Run: headless pygame with SDL's dummy video driver; simulated clock (each Clock.tick advances the game by its frame time, no real sleeping); random seed 0; keys injected as events and as key.get_pressed() state; mouse plan: one left click at the window centre at the start of phase 2, then a move to the lower-right quarter at the start of phase 3.
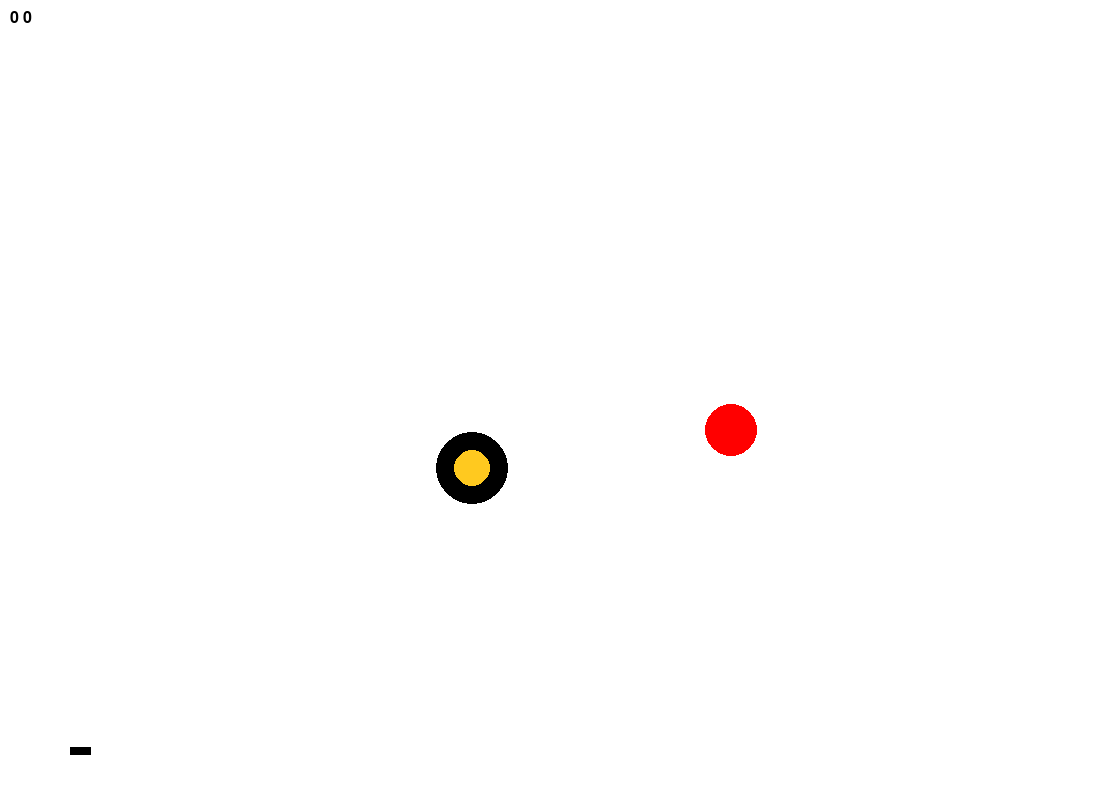
Frame 1 of 4 · flips 1–60 · no input
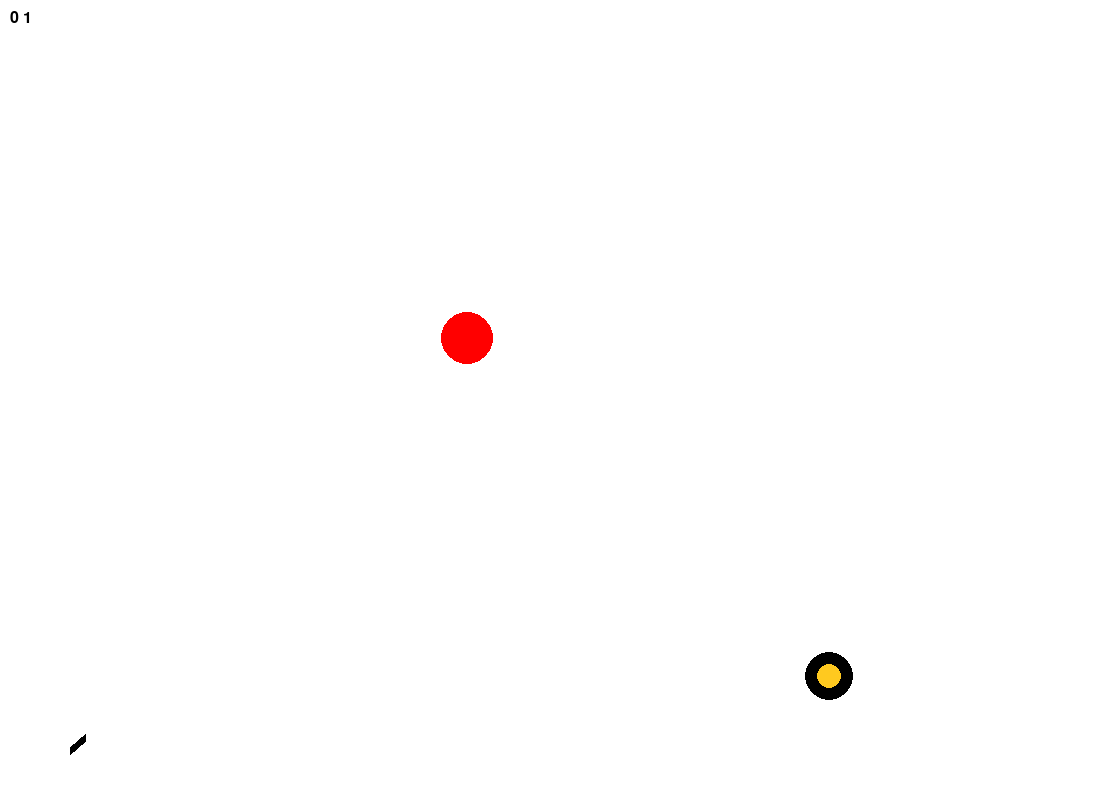
Frame 2 of 4 · flips 61–180 · clicked the window centre · tapped SPACE, RETURN · held RIGHT (→), D
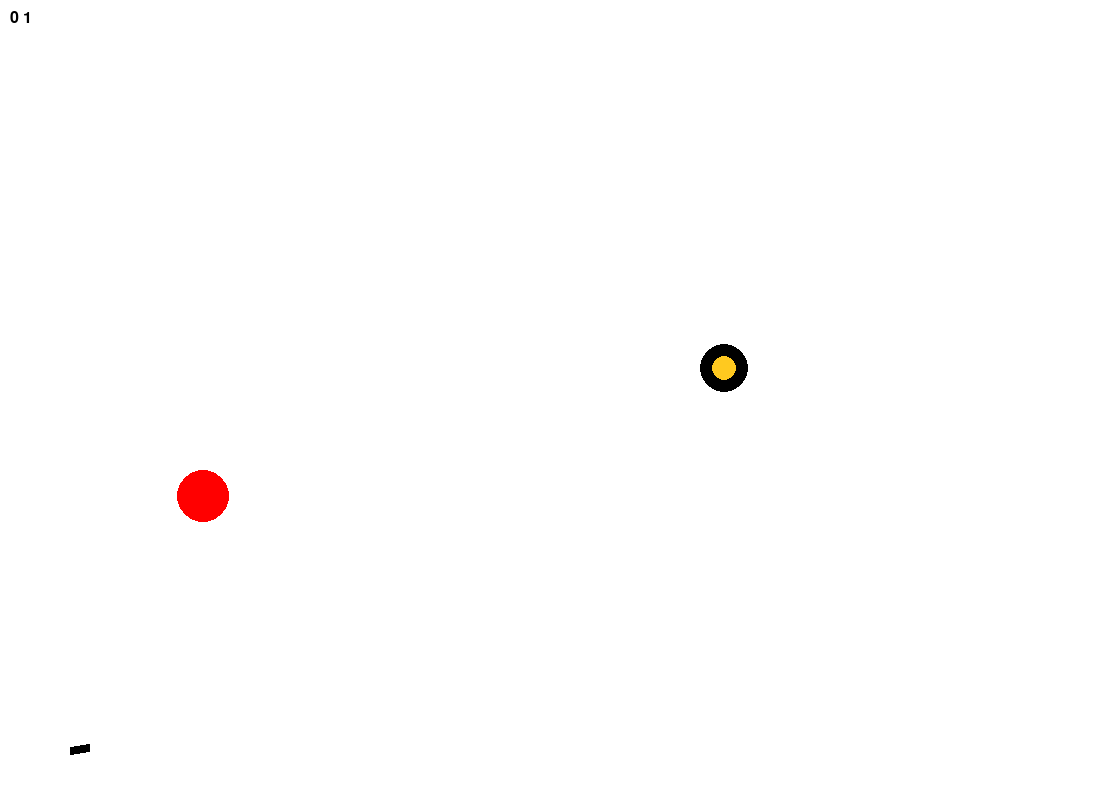
Frame 3 of 4 · flips 181–300 · moved the mouse to the lower-right quarter · held DOWN (↓), S
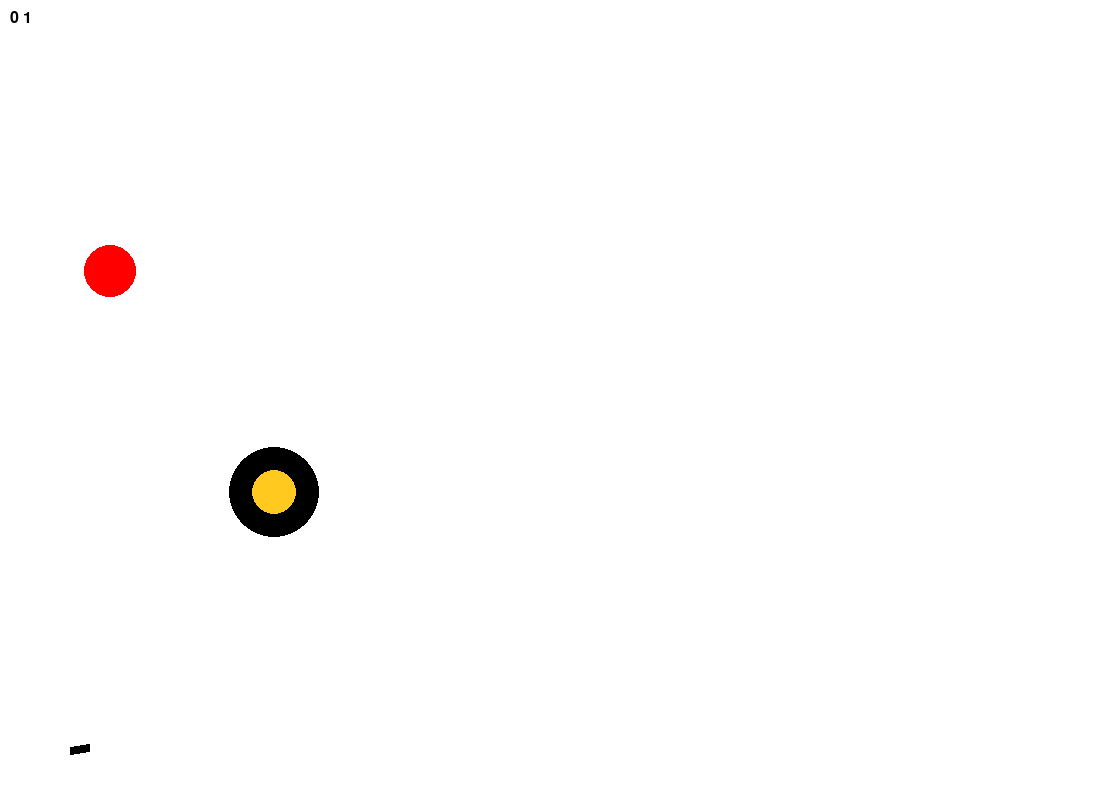
Frame 4 of 4 · flips 301–420 · held LEFT (←), A, UP (↑), W

The pygame program that drew these frames:

from random import choice
from random import randint
import pygame
import math
pygame.init()
pygame.font.init()
f = pygame.font.Font(None, 24)
FPS = 30
RED = 0xFF0000
BLUE = 0x0000FF
YELLOW = 0xFFC91F
GREEN = 0x00FF00
MAGENTA = 0xFF03B8
CYAN = 0x00FFCC
WHITE = 0xFFFFFF
GREY = 0x7D7D7D
BLACK = (0, 0, 0)
PURPLE = (156, 0, 195)
COLORS = [RED, BLUE, YELLOW, GREEN, MAGENTA, CYAN]
WIDTH = 1100
HEIGHT = 800
bullet = 0
bullets = []
v = 10
v_special = 30
"""скорости объектов"""

class Bullet:
    def __init__(self, screen: pygame.Surface, x=90, y=750):
        """Конструктор класса bullet
        x - начальное положение снаряда по горизонтали
        y - начальное положение снаряда по вертикали
        r - радиус мяча
        color - цвет мяча
        vx - начальная скорость снаряда по горизонтали
        vy - начальная скорость снаряда по вертикали
        """
        self.screen = screen
        self.x = x
        self.y = y
        self.r = 10
        self.vx = 0
        self.vy = 0
        self.color = choice(COLORS)

    def move(self):
        """Перемещение снаряда за единицу времени."""
        self.vy -= 1
        self.x += self.vx * dt
        self.y -= self.vy * dt

        if self.y + self.r >= HEIGHT:
            self.vx = self.vx / 1.2
            self.vy = -self.vy / 1.5
        if self.y - self.r <= 0:
            self.vy = -self.vy
        if self.x - self.r <= 0 or self.x + self.r >= WIDTH:
            self.vx = -self.vx

    def draw(self):
        """рисует снаряд"""
        pygame.draw.circle(self.screen, self.color, (self.x, self.y), self.r)


    def hit(self, obj):
        """Функция проверяет сталкивалкивается ли данный обьект с целью,
        описываемой в обьекте obj.
        Аргументы:
            obj: Обьект, с которым проверяется столкновение.
        Возвращает True в случае столкновения мяча и цели.
        В противном случае возвращает False.
        """
        x = self.x - obj.x
        y = self.y - obj.y
        if (x ** 2 + y ** 2) ** 0.5 <= self.r + obj.r:
            return True
        return False


class Gun:
    def __init__(self, screen):
        """Конструктор класса gun
        Args:
        x - начальное положение снаряда по горизонтали
        y - начальное положение снаряда по вертикали
        f_power - сила выстрела
        """
        self.x = 70
        self.y = 750
        self.screen = screen
        self.f_power = 10
        self.f_on = False
        self.an = 0
        self.color = BLACK

    def fire_start(self):
        self.f_on = True

    def fire_end(self, event):
        """Выстрел мячом.
        Происходит при отпускании кнопки мыши.
        Начальные значения компонент скорости мяча vx и vy
        зависят от положения мыши.
        """
        global bullets, bullet
        bullet += 1
        new_ball = Bullet(self.screen)
        new_ball.r += 5
        pos_x = event.pos[0] - new_ball.x
        pos_y = event.pos[1] - new_ball.y
        self.an = math.atan2(pos_y, pos_x)
        new_ball.vx = self.f_power * math.cos(self.an)
        new_ball.vy = - self.f_power * math.sin(self.an)
        bullets.append(new_ball)
        self.f_on = 0
        self.f_power = 10

    def targetting(self, event):
        """Прицеливание. Зависит от положения мыши."""
        if event:
            self.an = math.atan((event.pos[1] - 750) / (event.pos[0] - 70))
        if self.f_on:
            self.color = PURPLE
        else:
            self.color = BLACK

    def draw(self):
        """Рисует пушку"""
        pygame.draw.line(
            self.screen,
            self.color,
            (self.x, self.y),
            (self.x + max(self.f_power, 20) * math.cos(self.an),
             self.y + max(self.f_power, 20) * math.sin(self.an)),
            8
        )

    def power_up(self):
        """Увеличивает силу выстрела, до крит значения"""
        if self.f_on:
            if self.f_power < 100:
                self.f_power += 1
            self.color = PURPLE
        else:
            self.color = BLACK


class Target:
    def __init__(self, screen):
        """Конструктор класса target
        Args:
        live - количество жизней у цели
        """
        self.screen = screen
        self.points = 0
        self.live = 1
        self.new_target()

    def new_target(self):
        """Инициализация новой цели"""
        self.r = randint(2, 50)
        self.x = randint(0, WIDTH - self.r)
        self.y = randint(0, HEIGHT - self.r)
        self.vx = randint(-v, v)
        self.vy = randint(-v, v)
        self.live = 1
        self.color = RED

    def hit(self, points=1):
        """Попадание шарика в цель"""
        self.points += points

    def draw(self):
        """Рисует цель"""
        pygame.draw.circle(self.screen, self.color, (self.x, self.y), self.r)

    def move(self):
        """Метод описывает перемещение цели за один кадр перерисовки."""
        self.x += self.vx * dt
        self.y += self.vy * dt
        if self.y + self.r >= HEIGHT:
            self.vx = self.vx
            self.vy = -self.vy
        if self.y - self.r <= 0:
            self.vy = -self.vy
        if self.x - self.r <= 0 or self.x + self.r >= WIDTH:
            self.vx = -self.vx


class SpecialTarget(Target):
    def move(self):
        """Метод описывает перемещение специальной цели за один кадр перерисовки."""
        self.x += self.vx * dt
        self.y += self.vy * dt
        self.vx = randint(-v_special, v_special)
        self.vy = randint(-v_special, v_special)
        if self.y + self.r * 2 >= HEIGHT:
            self.new_target()
        if self.y - self.r <= 0:
            self.new_target()
        if self.x - self.r <= 0 or self.x + self.r >= WIDTH:
            self.new_target()

    def draw(self):
        """Рисует специальный шарик"""
        pygame.draw.circle(self.screen, BLACK, (self.x, self.y), self.r)
        pygame.draw.circle(self.screen, YELLOW, (self.x, self.y), self.r/2)

    def hit(self, points=5):
        """Попадание шарика в цель"""
        self.points += points


screen = pygame.display.set_mode((WIDTH, HEIGHT))
target = Target(screen)
clock = pygame.time.Clock()
gun = Gun(screen)
special_target = SpecialTarget(screen)
finished = False
elements = [target, special_target]


while not finished:
    dt = clock.tick(FPS) / FPS
    screen.fill(WHITE)
    for elem in elements:
        elem.draw()
        elem.move()
    gun.draw()
    for b in bullets:
        b.draw()
    text1 = str(target.points + special_target.points) + ' ' + str(bullet)
    text = f.render(text1, True, BLACK)
    screen.blit(text, (10, 10))
    pygame.display.update()

    for event in pygame.event.get():
        if event.type == pygame.QUIT:
            finished = True
        elif event.type == pygame.MOUSEBUTTONDOWN:
            gun.fire_start()
        elif event.type == pygame.MOUSEBUTTONUP:
            gun.fire_end(event)
        elif event.type == pygame.MOUSEMOTION:
            gun.targetting(event)

    for b in bullets:
        b.move()
        for elem in elements:
            if b.hit(elem) and elem.live:
                elem.hit()
                elem.new_target()
    gun.power_up()

pygame.quit()
